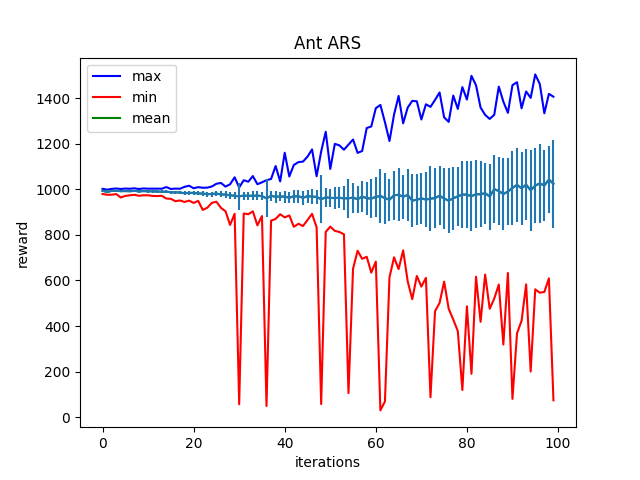

Source data for this figure (header and first rows):
Iter:0, max:1002.6574096679688, mean:994.26904296875, min:980.0728759765625, std:4.305426597595215
Iter:1, max:999.0747680664062, mean:988.989501953125, min:976.6783447265625, std:4.527908802032471
Iter:2, max:1002.4869384765625, mean:993.642578125, min:976.9503784179688, std:4.164238452911377
Iter:3, max:1004.333984375, mean:994.40673828125, min:979.708251953125, std:4.5687971115112305
Iter:4, max:1002.096435546875, mean:992.512451171875, min:964.7344360351562, std:5.318261623382568
Iter:5, max:1003.9358520507812, mean:992.972900390625, min:971.674072265625, std:4.924887657165527
Iter:6, max:1003.129150390625, mean:992.1981811523438, min:974.4080810546875, std:5.546974182128906
Iter:7, max:1005.03076171875, mean:993.8800048828125, min:976.6715698242188, std:5.539164066314697
Iter:8, max:1001.9814453125, mean:991.4097290039062, min:972.3464965820312, std:5.200451850891113
Iter:9, max:1004.476806640625, mean:992.923583984375, min:974.3045043945312, std:5.260584354400635
Iter:10, max:1003.4829711914062, mean:991.8468017578125, min:974.4547119140625, std:5.345913887023926
Iter:11, max:1003.5158081054688, mean:991.6514892578125, min:971.4114990234375, std:5.530697345733643
Iter:12, max:1003.6764526367188, mean:991.3416748046875, min:971.0123901367188, std:4.897800445556641
Iter:13, max:1003.10302734375, mean:989.389892578125, min:972.2142944335938, std:6.270567417144775
Iter:14, max:1010.5608520507812, mean:990.7149658203125, min:960.0747680664062, std:6.711145401000977
Iter:15, max:1002.0140991210938, mean:987.619140625, min:958.7380981445312, std:6.416904449462891
Iter:16, max:1003.8236694335938, mean:987.5321655273438, min:948.4801025390625, std:6.615303993225098
Iter:17, max:1003.13671875, mean:986.25830078125, min:951.6516723632812, std:7.171287536621094
Iter:18, max:1011.4789428710938, mean:983.667236328125, min:945.0491333007812, std:8.506345748901367
Iter:19, max:1016.3887939453125, mean:984.8026123046875, min:951.0111694335938, std:9.0056791305542
Iter:20, max:1005.2889404296875, mean:984.7514038085938, min:940.8017578125, std:8.710234642028809
Iter:21, max:1010.2120361328125, mean:982.3704833984375, min:949.8877563476562, std:8.78879165649414
Iter:22, max:1007.4818115234375, mean:981.99560546875, min:910.2183227539062, std:10.79871940612793
Iter:23, max:1008.031982421875, mean:979.3238525390625, min:919.701171875, std:10.361489295959473
Iter:24, max:1013.0203247070312, mean:979.9163208007812, min:941.2255249023438, std:11.022317886352539
Iter:25, max:1025.0760498046875, mean:981.901611328125, min:946.1121826171875, std:11.911784172058105
Iter:26, max:1028.5123291015625, mean:978.3761596679688, min:919.0931396484375, std:13.069853782653809
Iter:27, max:1012.5342407226562, mean:977.3421020507812, min:904.27392578125, std:13.891680717468262
Iter:28, max:1022.71044921875, mean:974.622802734375, min:844.1591796875, std:16.083721160888672
Iter:29, max:1053.48681640625, mean:972.1275634765625, min:893.2427978515625, std:15.643755912780762
Iter:30, max:1008.736572265625, mean:969.953369140625, min:56.21305465698242, std:59.30049133300781
Iter:31, max:1040.6160888671875, mean:972.88671875, min:894.402099609375, std:17.01266098022461
Iter:32, max:1034.002685546875, mean:972.0731201171875, min:891.095947265625, std:16.831344604492188
Iter:33, max:1058.782470703125, mean:972.4441528320312, min:903.8574829101562, std:18.992698669433594
Iter:34, max:1023.0916137695312, mean:972.9346923828125, min:842.3302001953125, std:19.703847885131836
Iter:35, max:1031.271484375, mean:970.4308471679688, min:883.1495361328125, std:17.03770637512207
Iter:36, max:1040.837158203125, mean:960.9395751953125, min:48.67361831665039, std:83.18131256103516
Iter:37, max:1046.0953369140625, mean:972.00146484375, min:862.6751708984375, std:21.83277130126953
Iter:38, max:1102.977294921875, mean:968.0210571289062, min:870.6891479492188, std:26.9398250579834
Iter:39, max:1035.3358154296875, mean:968.91748046875, min:891.2440795898438, std:21.246469497680664
Iter:40, max:1161.3350830078125, mean:968.5133666992188, min:877.1881103515625, std:26.24637794494629
Iter:41, max:1057.0577392578125, mean:963.9725341796875, min:886.0712890625, std:23.04967498779297
Iter:42, max:1107.6181640625, mean:969.8460693359375, min:835.9615478515625, std:27.8228759765625
Iter:43, max:1120.0274658203125, mean:969.8975830078125, min:849.1002807617188, std:28.837907791137695
Iter:44, max:1122.2615966796875, mean:963.7135009765625, min:839.293212890625, std:31.499404907226562
Iter:45, max:1144.084716796875, mean:970.1575317382812, min:865.7159423828125, std:29.653575897216797
Iter:46, max:1176.000732421875, mean:968.9033203125, min:892.904052734375, std:32.829864501953125
Iter:47, max:1058.07275390625, mean:966.80712890625, min:834.0988159179688, std:31.008132934570312
Iter:48, max:1166.5897216796875, mean:957.113037109375, min:57.07851028442383, std:106.44171905517578
Iter:49, max:1253.5828857421875, mean:965.44873046875, min:813.3526000976562, std:40.55740737915039
Iter:50, max:1090.217041015625, mean:962.9884643554688, min:836.7005615234375, std:40.16809844970703
Iter:51, max:1200.2799072265625, mean:962.2111206054688, min:817.9443969726562, std:48.4503173828125
Iter:52, max:1193.8203125, mean:963.5480346679688, min:813.0925903320312, std:46.72354507446289
Iter:53, max:1174.5714111328125, mean:960.7901611328125, min:803.1488037109375, std:52.99853515625
Iter:54, max:1197.1824951171875, mean:961.4118041992188, min:105.0481185913086, std:86.29098510742188
Iter:55, max:1219.3701171875, mean:963.960693359375, min:652.0211791992188, std:66.40914916992188
Iter:56, max:1160.6427001953125, mean:957.4197998046875, min:730.7222290039062, std:58.8430061340332
Iter:57, max:1169.1297607421875, mean:968.3978271484375, min:695.295166015625, std:66.8674545288086
Iter:58, max:1269.9505615234375, mean:961.643310546875, min:704.3640747070312, std:73.11491394042969
Iter:59, max:1276.7490234375, mean:959.899658203125, min:634.616455078125, std:86.72749328613281
Iter:60, max:1357.03955078125, mean:967.476318359375, min:683.1080322265625, std:88.76900482177734
... 39 more rows
